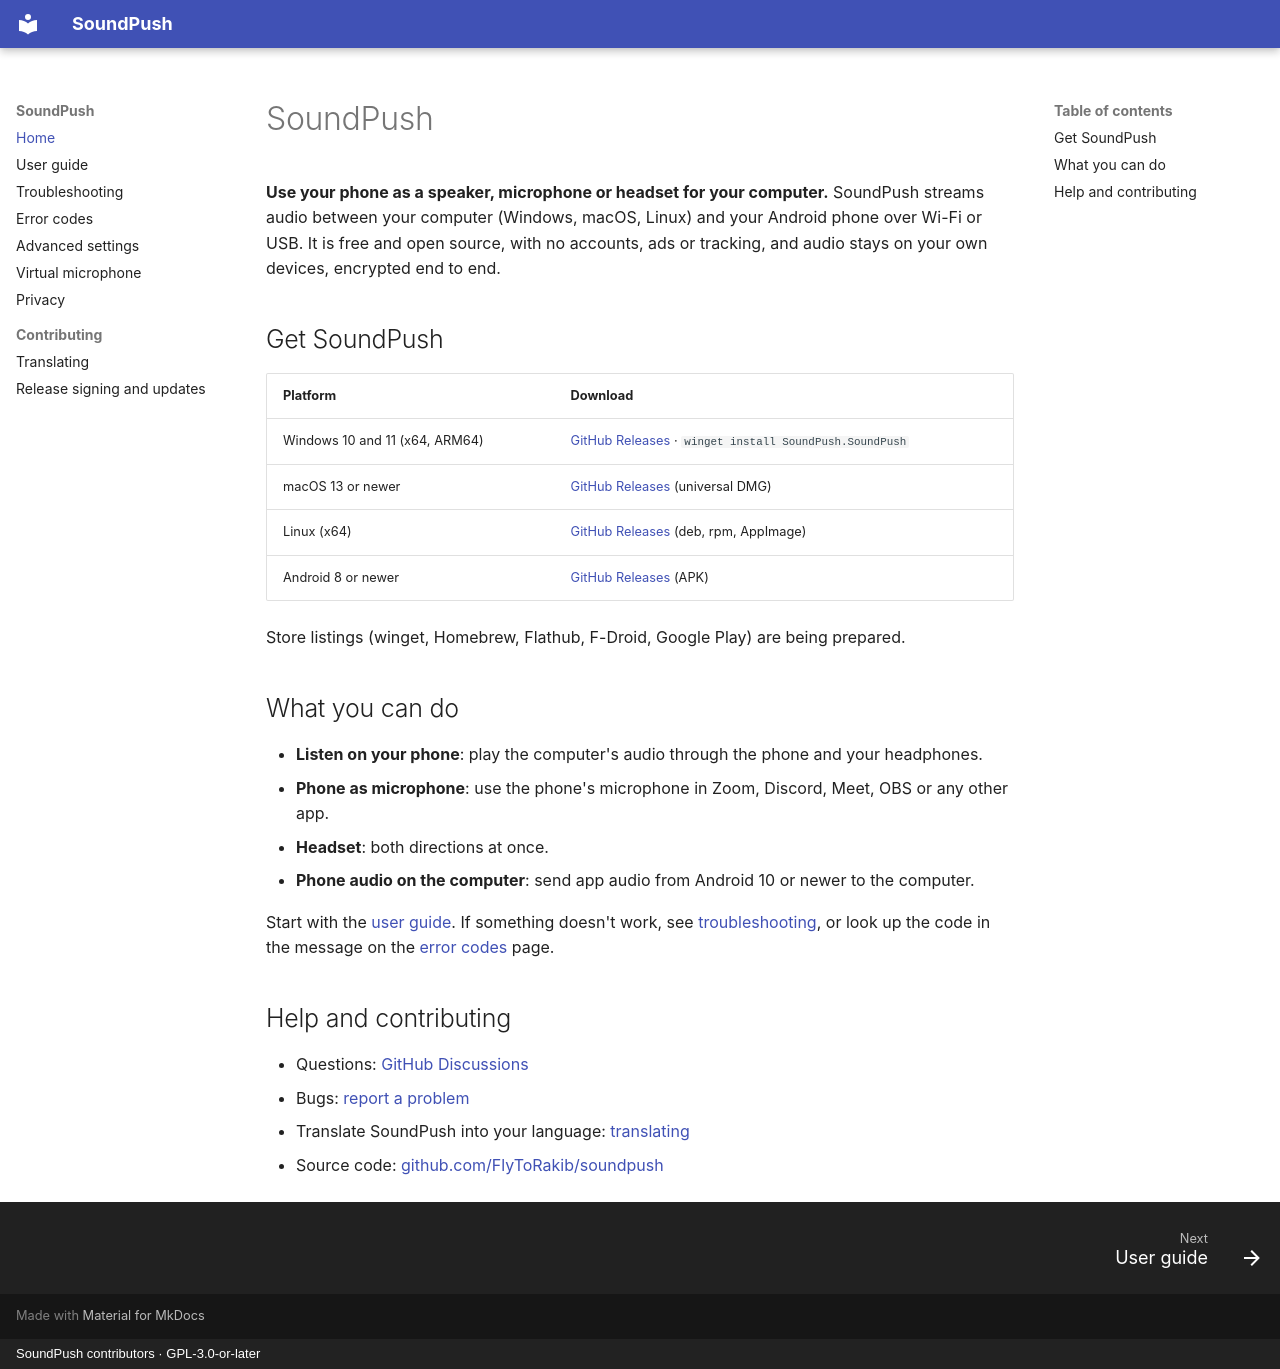

repository: FlyToRakib/soundpush · page: index.html · generator: mkdocs · copyright: SoundPush contributors · GPL-3.0-or-later

# SoundPush

**Use your phone as a speaker, microphone or headset for your computer.** SoundPush streams audio between your
computer (Windows, macOS, Linux) and your Android phone over Wi-Fi or USB. It is free and open source, with no
accounts, ads or tracking, and audio stays on your own devices, encrypted end to end.

## Get SoundPush

| Platform | Download |
|---|---|
| Windows 10 and 11 (x64, ARM64) | [GitHub Releases](https://github.com/FlyToRakib/soundpush/releases) · `winget install SoundPush.SoundPush` |
| macOS 13 or newer | [GitHub Releases](https://github.com/FlyToRakib/soundpush/releases) (universal DMG) |
| Linux (x64) | [GitHub Releases](https://github.com/FlyToRakib/soundpush/releases) (deb, rpm, AppImage) |
| Android 8 or newer | [GitHub Releases](https://github.com/FlyToRakib/soundpush/releases) (APK) |

Store listings (winget, Homebrew, Flathub, F-Droid, Google Play) are being prepared.

## What you can do

- **Listen on your phone**: play the computer's audio through the phone and your headphones.
- **Phone as microphone**: use the phone's microphone in Zoom, Discord, Meet, OBS or any other app.
- **Headset**: both directions at once.
- **Phone audio on the computer**: send app audio from Android 10 or newer to the computer.

Start with the [user guide](user-guide.md). If something doesn't work, see
[troubleshooting](troubleshooting.md), or look up the code in the message on the
[error codes](error-codes.md) page.

## Help and contributing

- Questions: [GitHub Discussions](https://github.com/FlyToRakib/soundpush/discussions)
- Bugs: [report a problem](https://github.com/FlyToRakib/soundpush/issues/new/choose)
- Translate SoundPush into your language: [translating](translating.md)
- Source code: [github.com/FlyToRakib/soundpush](https://github.com/FlyToRakib/soundpush)
